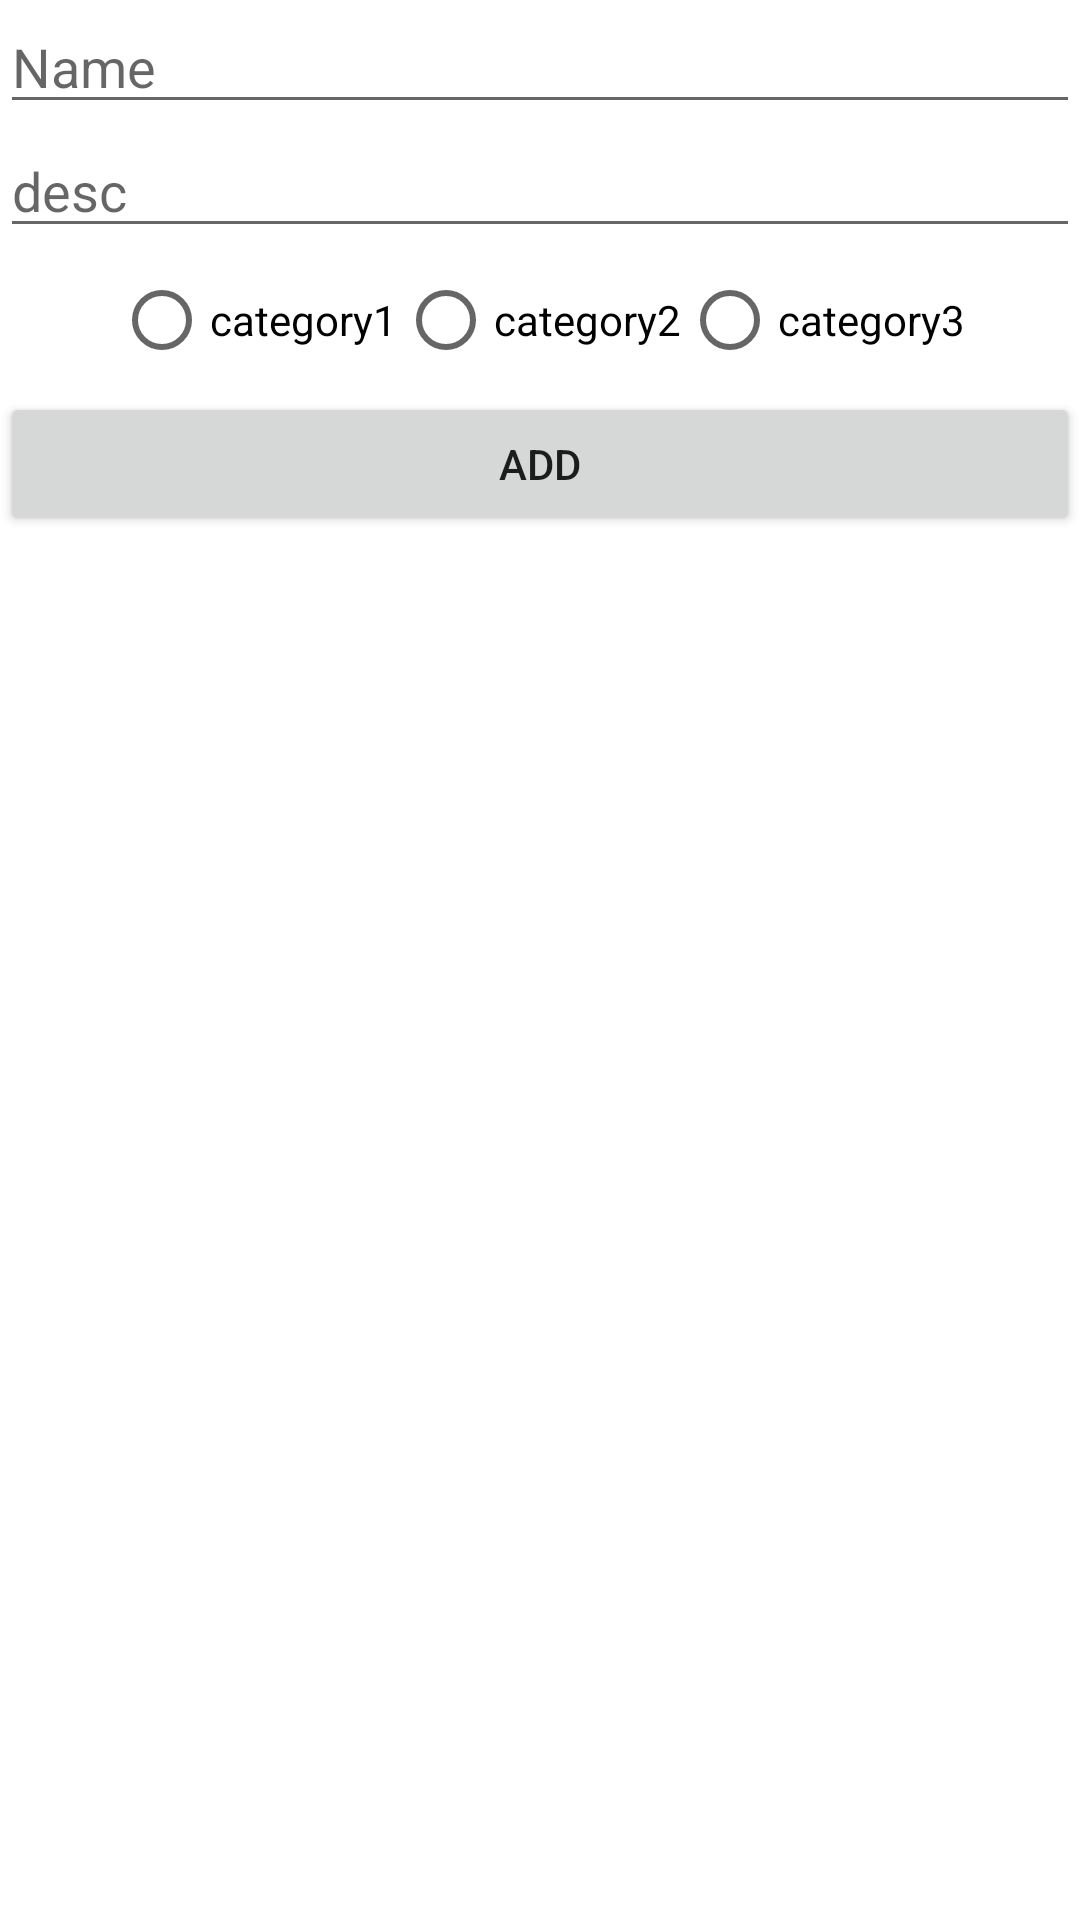

The Android layout XML behind this screen, and the referenced resources:
<!-- AndroidManifest.xml: application theme Theme.VirtualWardrobe -->
<!-- res/layout/fragment_constract_clothes.xml -->
<?xml version="1.0" encoding="utf-8"?>
<FrameLayout xmlns:android="http://schemas.android.com/apk/res/android"
    xmlns:tools="http://schemas.android.com/tools"
    android:layout_width="match_parent"
    android:layout_height="match_parent"
    tools:context=".screens.ConstractClothes">

    <LinearLayout
        android:layout_width="match_parent"
        android:layout_height="match_parent"
        android:orientation="vertical">


        <EditText
            android:id="@+id/et_name"
            android:layout_width="match_parent"
            android:layout_height="wrap_content"
            android:hint="Name"
            tools:ignore="InvalidId" />

        <EditText
            android:id="@+id/et_description"
            android:layout_width="match_parent"
            android:layout_height="wrap_content"
            android:hint="desc" />

        <RadioGroup
            android:id="@+id/category"
            android:layout_width="match_parent"
            android:layout_height="wrap_content"
            android:orientation="horizontal"
            android:gravity="center">

            <RadioButton
                android:id= "@+id/rb1"
                android:text="category1"
                android:layout_width="wrap_content"
                android:layout_height="wrap_content" />

            <RadioButton
                android:id= "@+id/rb2"
                android:text="category2"
                android:layout_width="wrap_content"
                android:layout_height="wrap_content" />

            <RadioButton
                android:id= "@+id/rb3"
                android:text="category3"
                android:layout_width="wrap_content"
                android:layout_height="wrap_content" />
        </RadioGroup>


        <Button
            android:id="@+id/add"
            android:text="add"
            android:layout_width="match_parent"
            android:layout_height="wrap_content"/>


    </LinearLayout>
</FrameLayout>
<!-- resources referenced by this layout -->
<resources>
  <style name="Theme.VirtualWardrobe" parent="Theme.MaterialComponents.DayNight.NoActionBar">
          
          <item name="colorPrimary">@color/baby_blue</item>
          <item name="colorPrimaryVariant">@color/pink</item>
          <item name="colorOnPrimary">@color/alice_blue</item>
          
          <item name="colorSecondary">@color/teal_200</item>
          <item name="colorSecondaryVariant">@color/teal_700</item>
          <item name="colorOnSecondary">@color/black</item>
          
          <item name="android:statusBarColor">?attr/colorPrimaryVariant</item>
          
      </style>
  <color name="baby_blue">#B0C4DE</color>
  <color name="pink">#FFC0CB</color>
  <color name="alice_blue">#F0F8FF</color>
  <color name="teal_200">#FF03DAC5</color>
  <color name="teal_700">#FF018786</color>
  <color name="black">#FF000000</color>
</resources>
